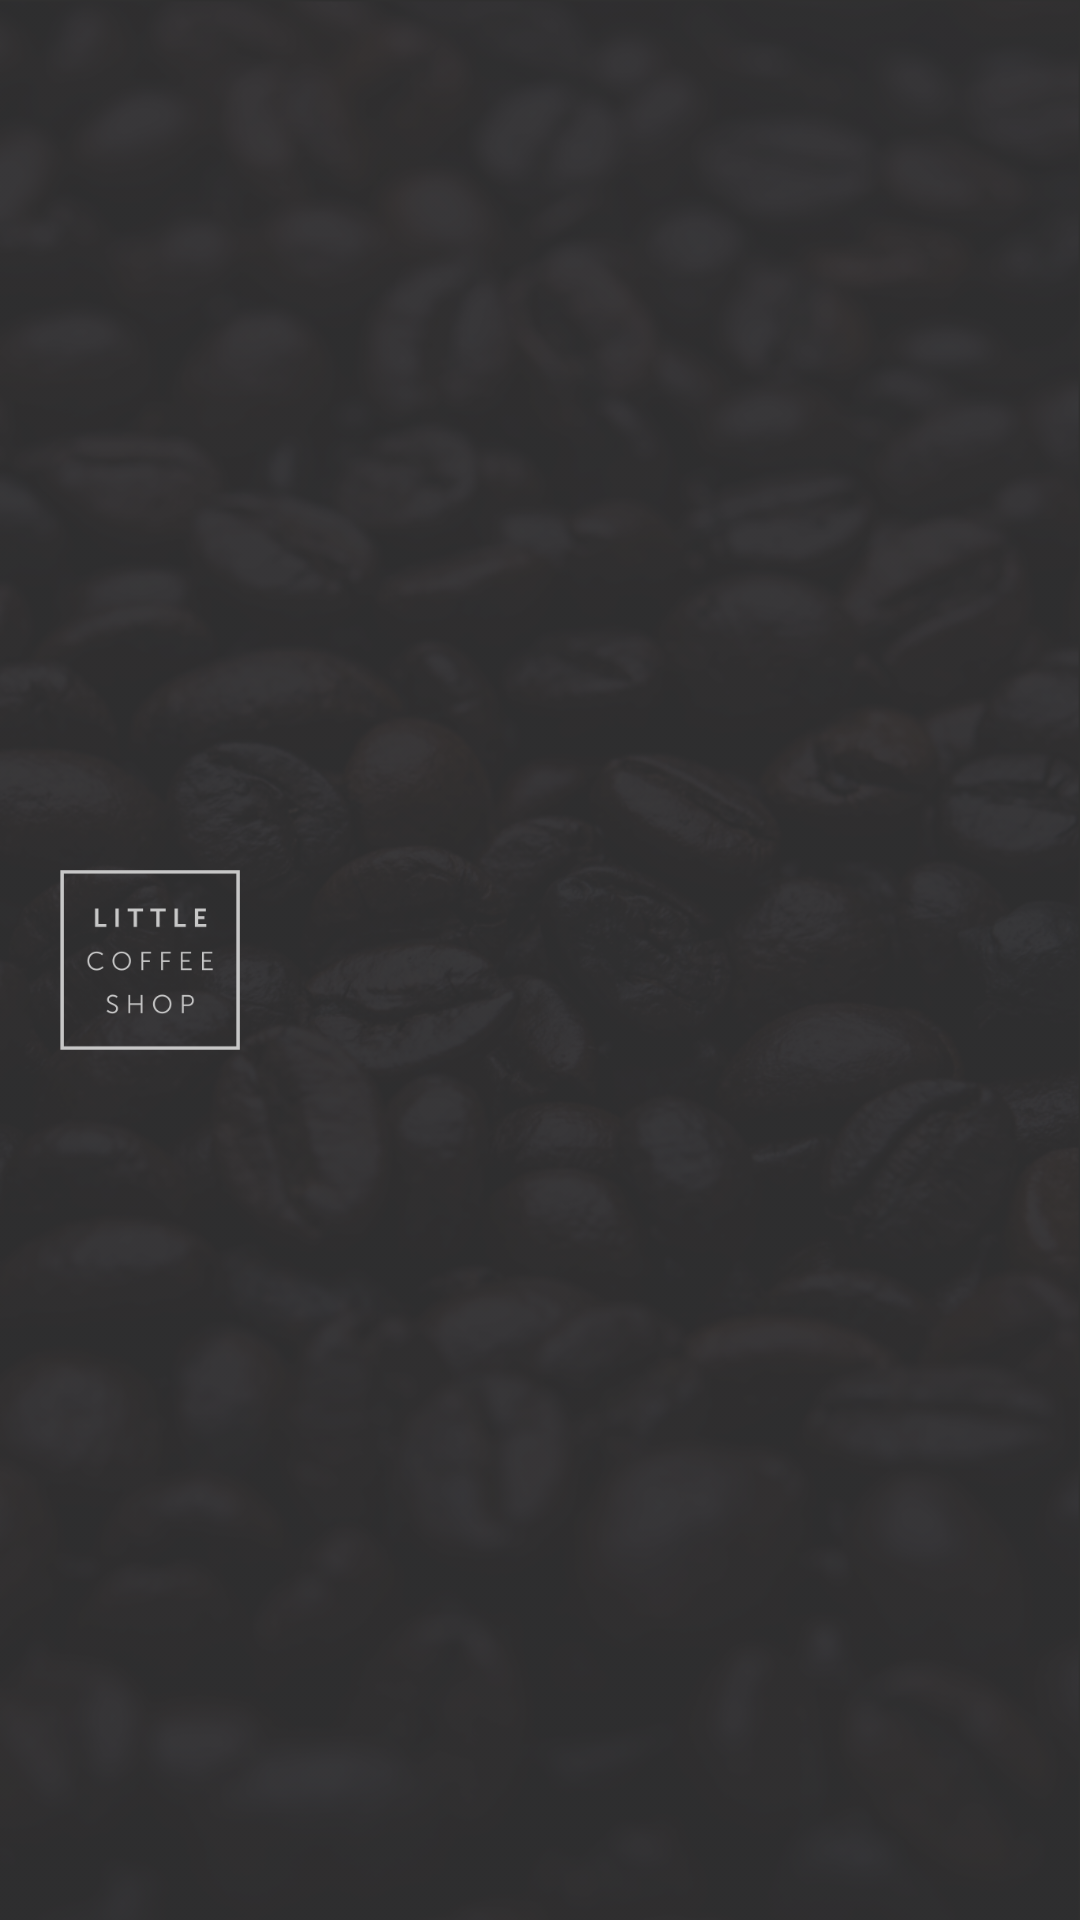

Reconstruct the res/layout file that produces this screen, plus the resources it refers to.
<!-- AndroidManifest.xml: application theme Theme.FrontStudy -->
<!-- res/layout/drawer_header_layout.xml -->
<?xml version="1.0" encoding="utf-8"?>
<androidx.constraintlayout.widget.ConstraintLayout xmlns:android="http://schemas.android.com/apk/res/android"
    xmlns:app="http://schemas.android.com/apk/res-auto"
    xmlns:tools="http://schemas.android.com/tools"
    android:layout_width="match_parent"
    android:layout_height="100dp"
    android:contentDescription="@string/logo">

    <ImageView
        android:id="@+id/drower_header_background"
        android:layout_width="0dp"
        android:layout_height="wrap_content"
        android:contentDescription="@string/background"
        android:scaleType="centerCrop"
        app:layout_constraintBottom_toBottomOf="parent"
        app:layout_constraintEnd_toEndOf="parent"
        app:layout_constraintHorizontal_bias="0.498"
        app:layout_constraintStart_toStartOf="parent"
        app:layout_constraintTop_toTopOf="parent"
        app:srcCompat="@drawable/coffee_beans_img"
        tools:srcCompat="@drawable/coffee_beans_img" />

    <ImageView
        android:id="@+id/drawer_logo"
        android:layout_width="60dp"
        android:layout_height="0dp"
        android:layout_marginStart="20dp"
        android:layout_marginTop="20dp"
        android:layout_marginBottom="20dp"
        android:contentDescription="@string/logo"
        android:scaleType="fitCenter"
        app:layout_constraintBottom_toBottomOf="parent"
        app:layout_constraintStart_toStartOf="parent"
        app:layout_constraintTop_toTopOf="parent"
        app:srcCompat="@drawable/logo_img" />

</androidx.constraintlayout.widget.ConstraintLayout>
<!-- resources referenced by this layout -->
<resources>
  <!-- drawable coffee_beans_img: png bitmap (drawable-hdpi, 607971 bytes) -->
  <!-- drawable logo_img: png bitmap (drawable-hdpi, 6951 bytes) -->
  <string name="background">background</string>
  <string name="logo">Logo</string>
  <style name="Theme.FrontStudy" parent="Theme.AppCompat.NoActionBar">
          
          <item name="colorPrimary">#80424242</item>
          <item name="colorPrimaryVariant">#80424242</item>
          <item name="colorOnPrimary">#80424242</item>
          
          <item name="colorSecondary">#80424242</item>
          <item name="colorSecondaryVariant">#80424242</item>
          <item name="colorOnSecondary">#80424242</item>
          
          <item name="android:statusBarColor" tools:targetApi="l">?attr/colorPrimaryVariant</item>
          
          <item name="colorControlActivated">#0D9F67</item>
          <item name="colorControlNormal">#0D9F67</item>
          <item name="colorControlHighlight">#80686868</item>
          <item name="colorSwitchThumbNormal">#FFFFFF</item>
      </style>
</resources>
